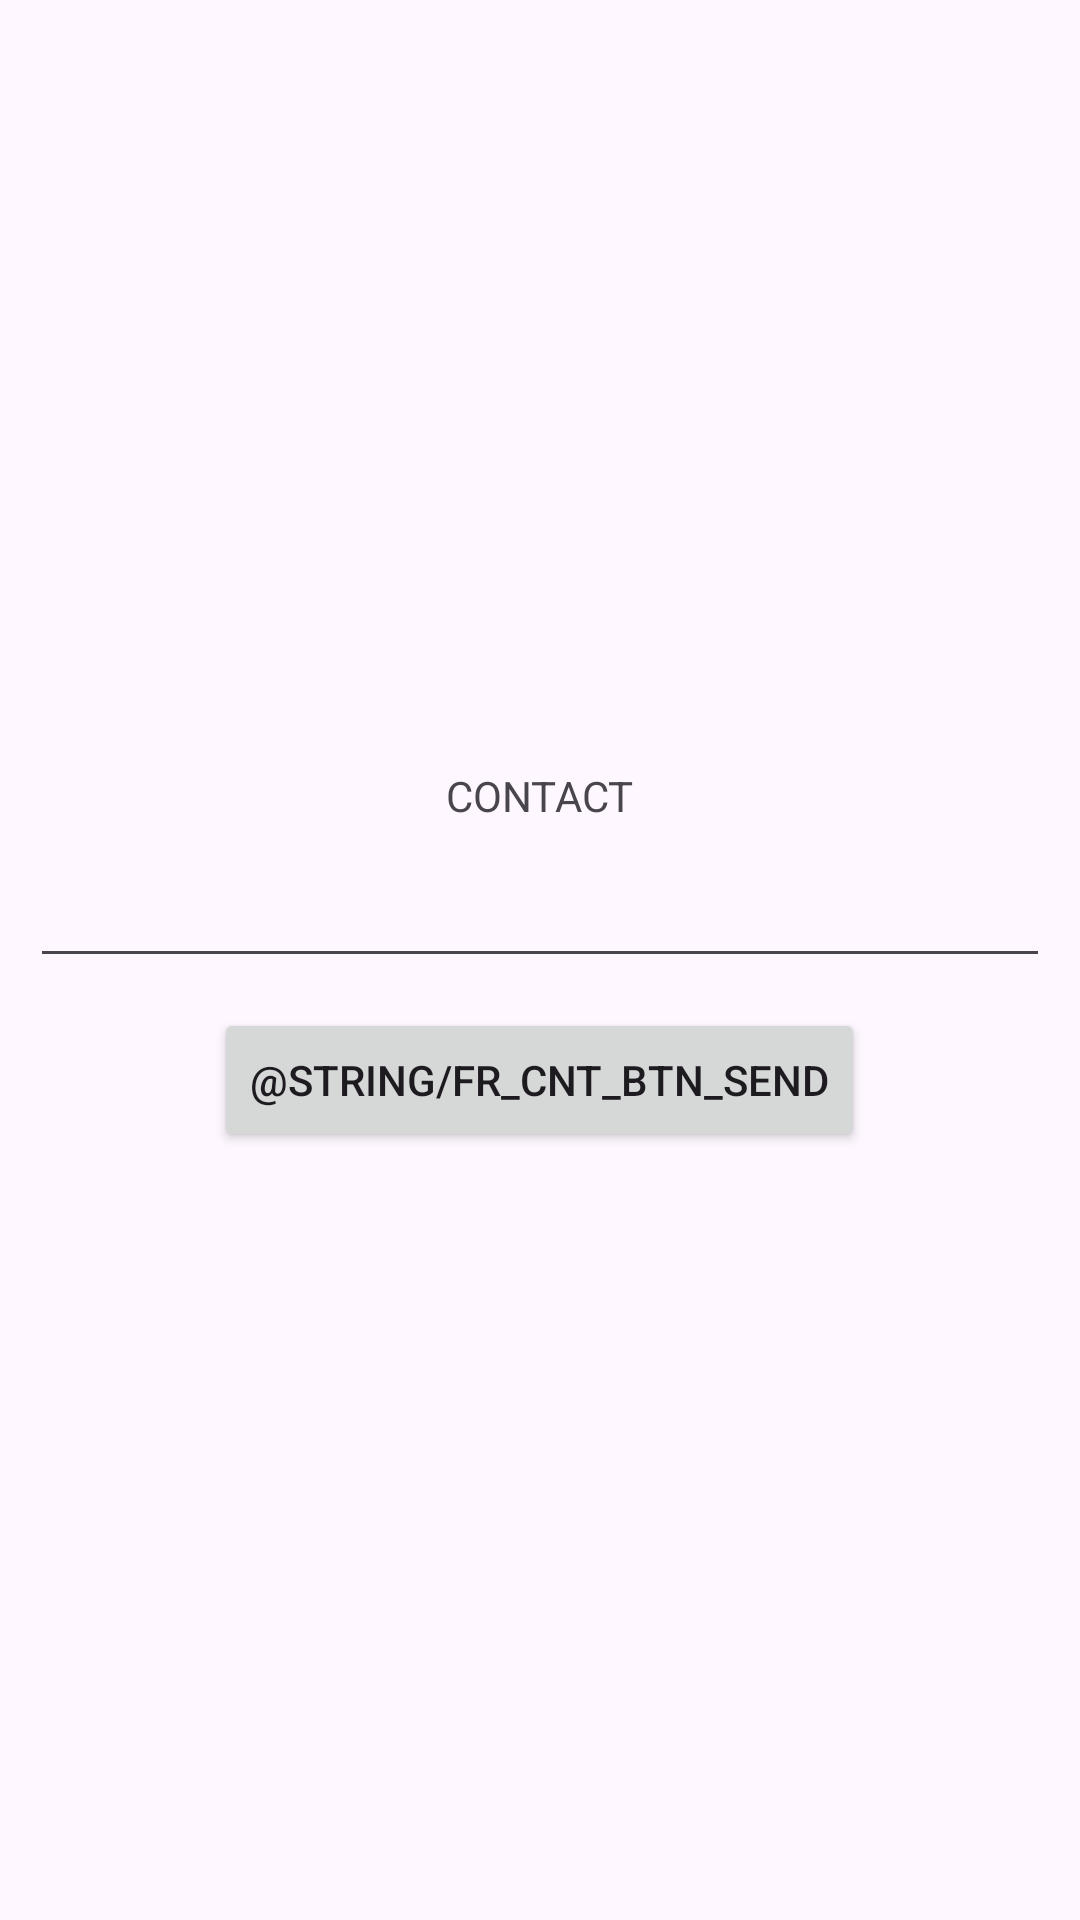

Produce the Android XML layout that renders to this screen, including the resource entries it uses.
<!-- AndroidManifest.xml: application theme Theme.LectionFragments -->
<!-- res/layout/fragment_contact.xml -->
<?xml version="1.0" encoding="utf-8"?>
<LinearLayout xmlns:android="http://schemas.android.com/apk/res/android"
    android:layout_width="match_parent"
    android:layout_height="match_parent"
    android:orientation="vertical"
    android:gravity="center">

    <TextView
        android:layout_width="wrap_content"
        android:layout_height="wrap_content"
        android:text="@string/contact_preview"/>

    <EditText
        android:id="@+id/edittext_msg"
        android:layout_width="match_parent"
        android:layout_height="wrap_content"
        android:layout_margin="10dp"/>

    <Button
        android:id="@+id/btn_sender"
        android:layout_width="wrap_content"
        android:layout_height="wrap_content"
        android:text="@string/fr_cnt_btn_send"/>
</LinearLayout>
<!-- resources referenced by this layout -->
<resources>
  <string name="contact_preview">CONTACT</string>
  <style name="Theme.LectionFragments" parent="Base.Theme.LectionFragments" />
  <style name="Base.Theme.LectionFragments" parent="Theme.Material3.DayNight.NoActionBar">
          
          
      </style>
</resources>
